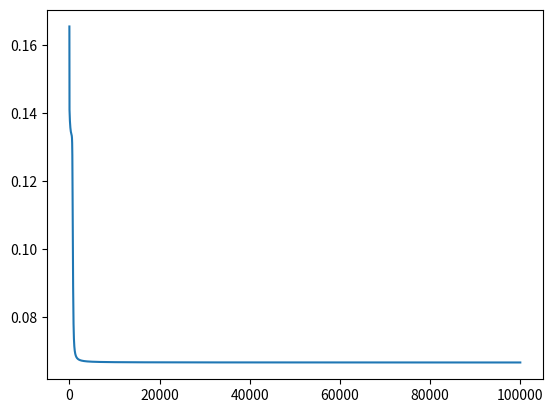
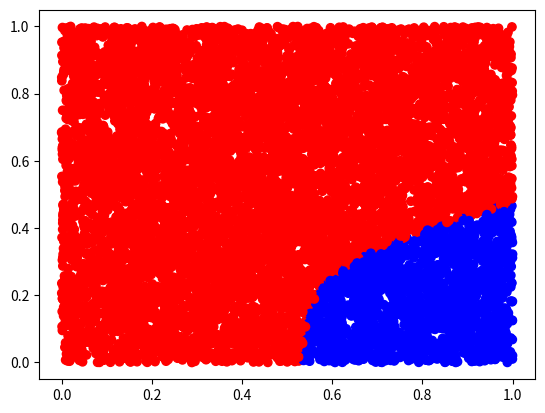

Here is the Python script that generated these plots, in order:
import numpy as np
import matplotlib.pyplot as plt
from tqdm import tqdm

X = np.array([
    [0, 0],
    [0, 1],
    [1, 0],
    [1, 1]
]).reshape(4, 2, 1)

Y = np.array([
    0,
    1,
    1,
    0
])

weights_l0 = np.random.rand(2, 2)
bias_l1 = np.random.rand(2, 1)
weights_l1 = np.random.rand(1, 2)
bias_l2 = np.random.rand(1, 1)

def sigmoid(x):
    return 1 / (1 + np.exp(-x))

def feed_forward(x):
    z1 = np.dot(weights_l0, x) + bias_l1
    a1 = sigmoid(z1)
    
    z2 = np.dot(weights_l1, a1) + bias_l2
    y_hat = sigmoid(z2)

    return a1, y_hat


def L(y_hat, y):
    return 0.5 * (y_hat - y) ** 2


def sigmoid_derivative(x):
    return x * ( 1 - x )


def backprop(y_hat, y, w1, a1, xi):
    delta2 = (y_hat - y) * sigmoid_derivative(y_hat)
    dL_dw1, dL_db2 = delta2 @ a1.T, delta2
    delta1 = (w1.T @ delta2) * sigmoid_derivative(a1)
    dL_dw0, dL_db1 = delta1 @ xi.T, delta1
    return dL_dw0, dL_db1, dL_dw1, dL_db2


learning_rate = 1
epochs = 100000
losses = []


for i in tqdm(range(epochs)):
    loss = 0
    for i, x in enumerate(X):
        a1, y_hat = feed_forward(x)

        loss += L(y_hat, Y[i])

        dL_dw0, dL_db1, dL_dw1, dL_db2 = backprop(y_hat, Y[i], weights_l1, a1, x)
        weights_l0 -= learning_rate * dL_dw0
        weights_l1 -= learning_rate * dL_dw1
        bias_l1 -= learning_rate * dL_db1
        bias_l2 -= learning_rate * dL_db2

    losses.append(loss / 4)


xn = [i for i in range(epochs)]
plt.plot(xn, np.array(losses).reshape(epochs))
plt.show()

def classifier(prediction):
    if prediction >= 0.5: return 1
    else: return 0


for i in range(4):
    _, p = feed_forward(X[i]) 
    print(f'Input A: {X[i][0][0]}, Input B: {X[i][1][0]}, Prediction: {p[0][0]}')

example_num = 10000
point_A = np.random.rand(example_num).tolist()
point_B = np.random.rand(example_num).tolist()
coords = np.array(list(zip(point_A, point_B)))

pres = [0 for i in range(example_num)]
for i in range(example_num):
    _, p = feed_forward(coords[i].T.reshape(2, 1))
    pres[i] = classifier(p)

colors = ['red' if y == 0 else 'blue' for y in pres]


plt.scatter(point_A, point_B, color=colors)
plt.show()
